2-way image classification set "ultrasound breast classification" from GitHub (sreehari31580/-breast-cancer-ultrasound); label vocabulary: benign, malignant.

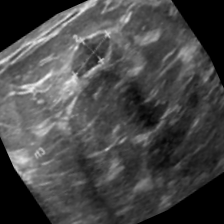
Label: benign

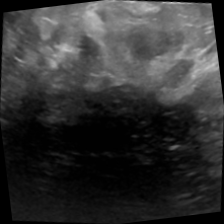
Label: malignant

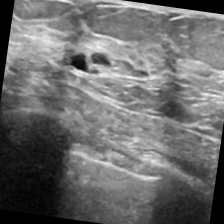
Label: benign

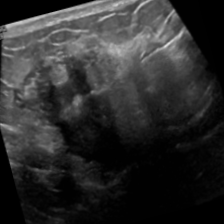
Label: malignant

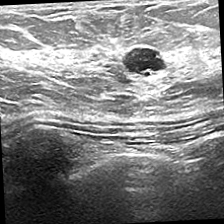
Label: benign

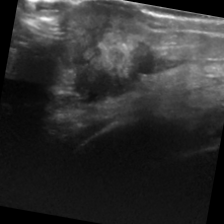
Label: malignant
